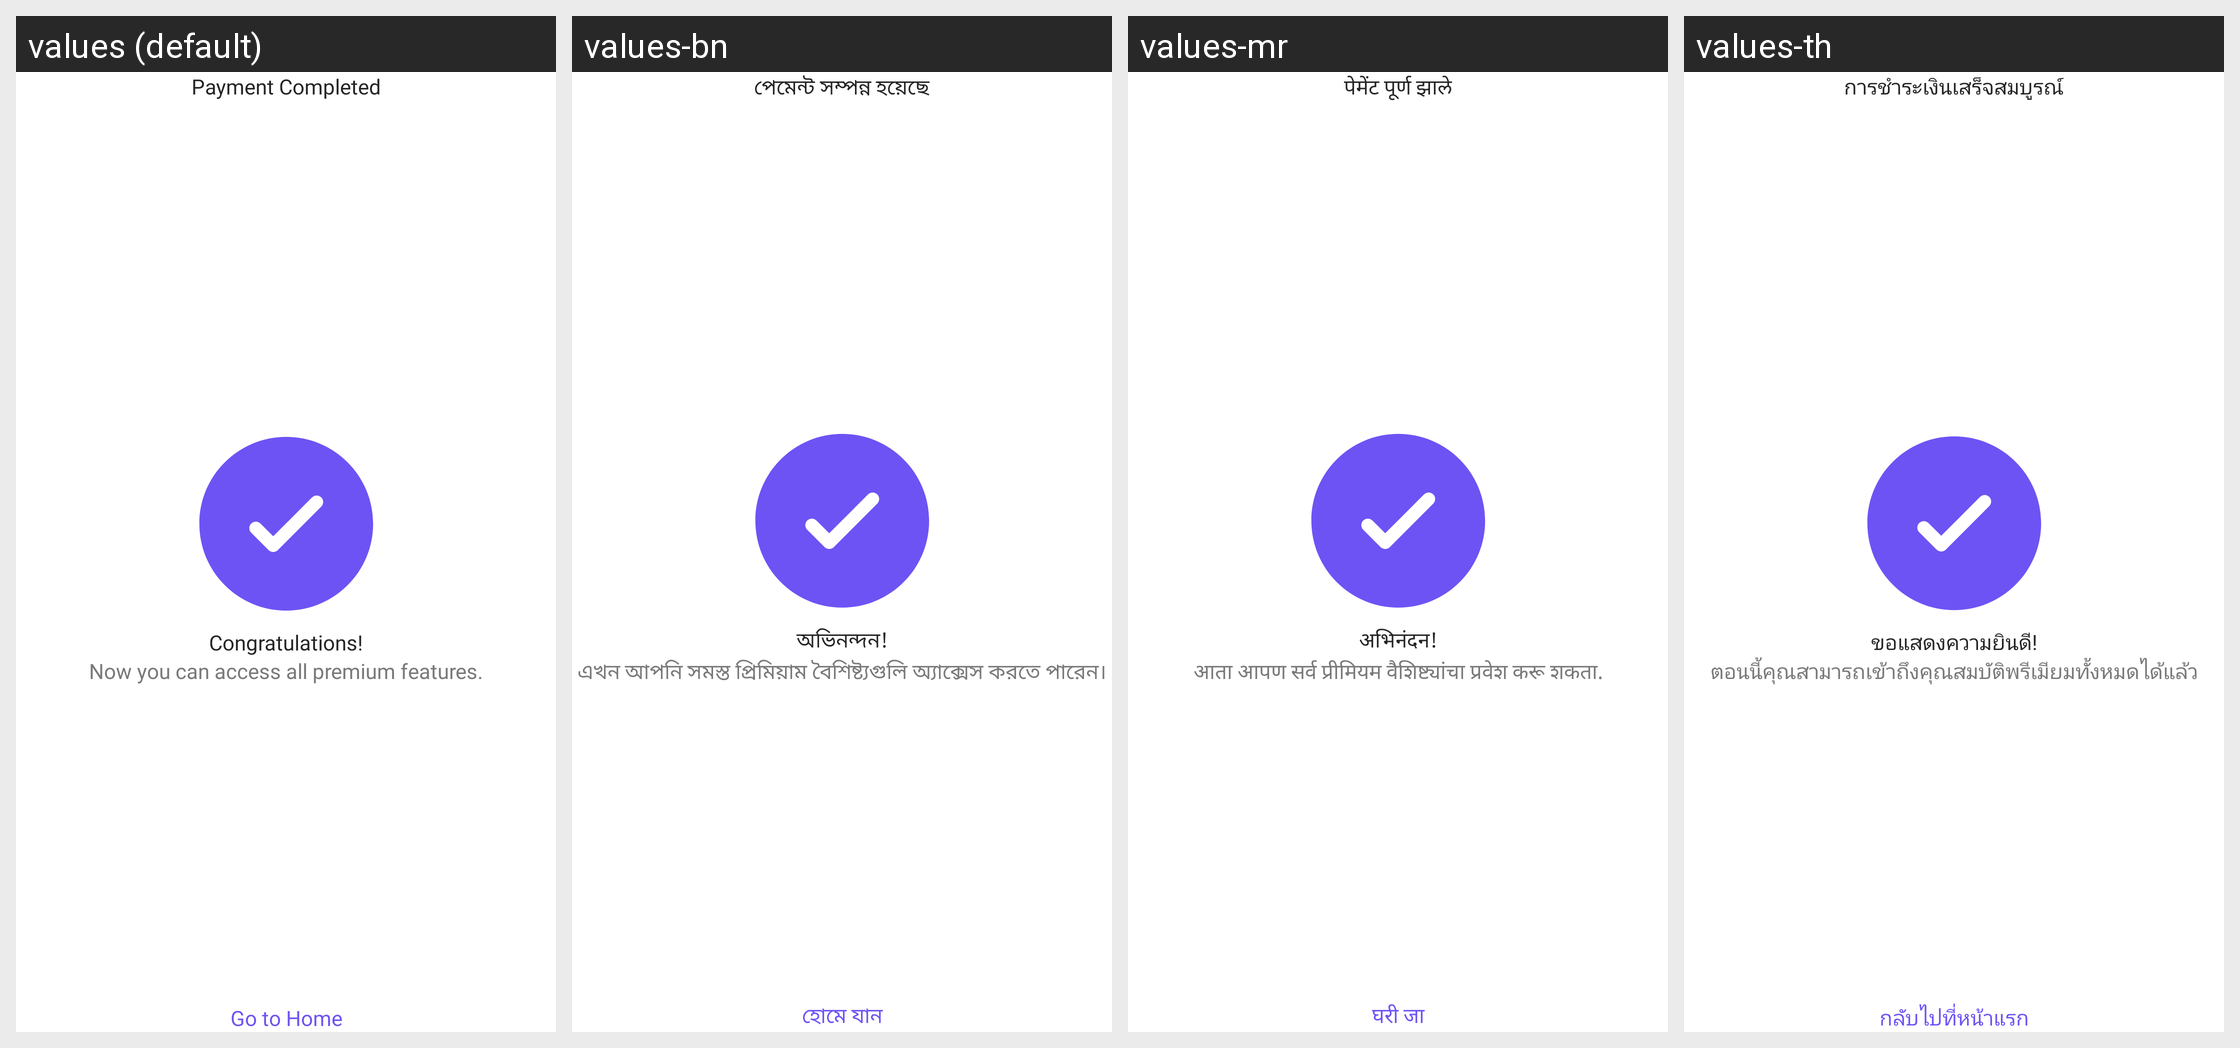

Translations of the strings shown on this Android screen, per locale in the grid:
Android screen res/layout/fragment_payment_completed.xml rendered under 4 locales, left to right: values (default), values-bn, values-mr, values-th. Device: Nexus 5 (rendered at 1080×1920; each locale shown at half size, 540×960, under a caption strip naming it); theme Theme.ShindindiDatingApp.
Other locales in the repository, not shown: values-af, values-ar, values-de, values-es, values-fil, values-fr, values-hi, values-in, values-it, values-ja, values-ko, values-nl, values-nso, values-pcm, values-pl, values-pt, values-ro, values-ru, values-st, values-sw, values-ta, values-te, values-tr, values-uk, values-vi, values-zh, values-zu.
Strings drawn on this screen, with the default value and each locale's value (text and hints the layout hard-codes, and strings that could not be matched under every locale, appear in the picture but are not listed):

payment_completed
  values: Payment Completed
  values-bn: পেমেন্ট সম্পন্ন হয়েছে
  values-mr: पेमेंट पूर्ण झाले
  values-th: การชำระเงินเสร็จสมบูรณ์

congratulations
  values: Congratulations!
  values-bn: অভিনন্দন!
  values-mr: अभिनंदन!
  values-th: ขอแสดงความยินดี!

now_you_can_access_all_premium_features
  values: Now you can access all premium features.
  values-bn: এখন আপনি সমস্ত প্রিমিয়াম বৈশিষ্ট্যগুলি অ্যাক্সেস করতে পারেন।
  values-mr: आता आपण सर्व प्रीमियम वैशिष्ट्यांचा प्रवेश करू शकता.
  values-th: ตอนนี้คุณสามารถเข้าถึงคุณสมบัติพรีเมียมทั้งหมดได้แล้ว

go_to_home
  values: Go to Home
  values-bn: হোমে যান
  values-mr: घरी जा
  values-th: กลับไปที่หน้าแรก
